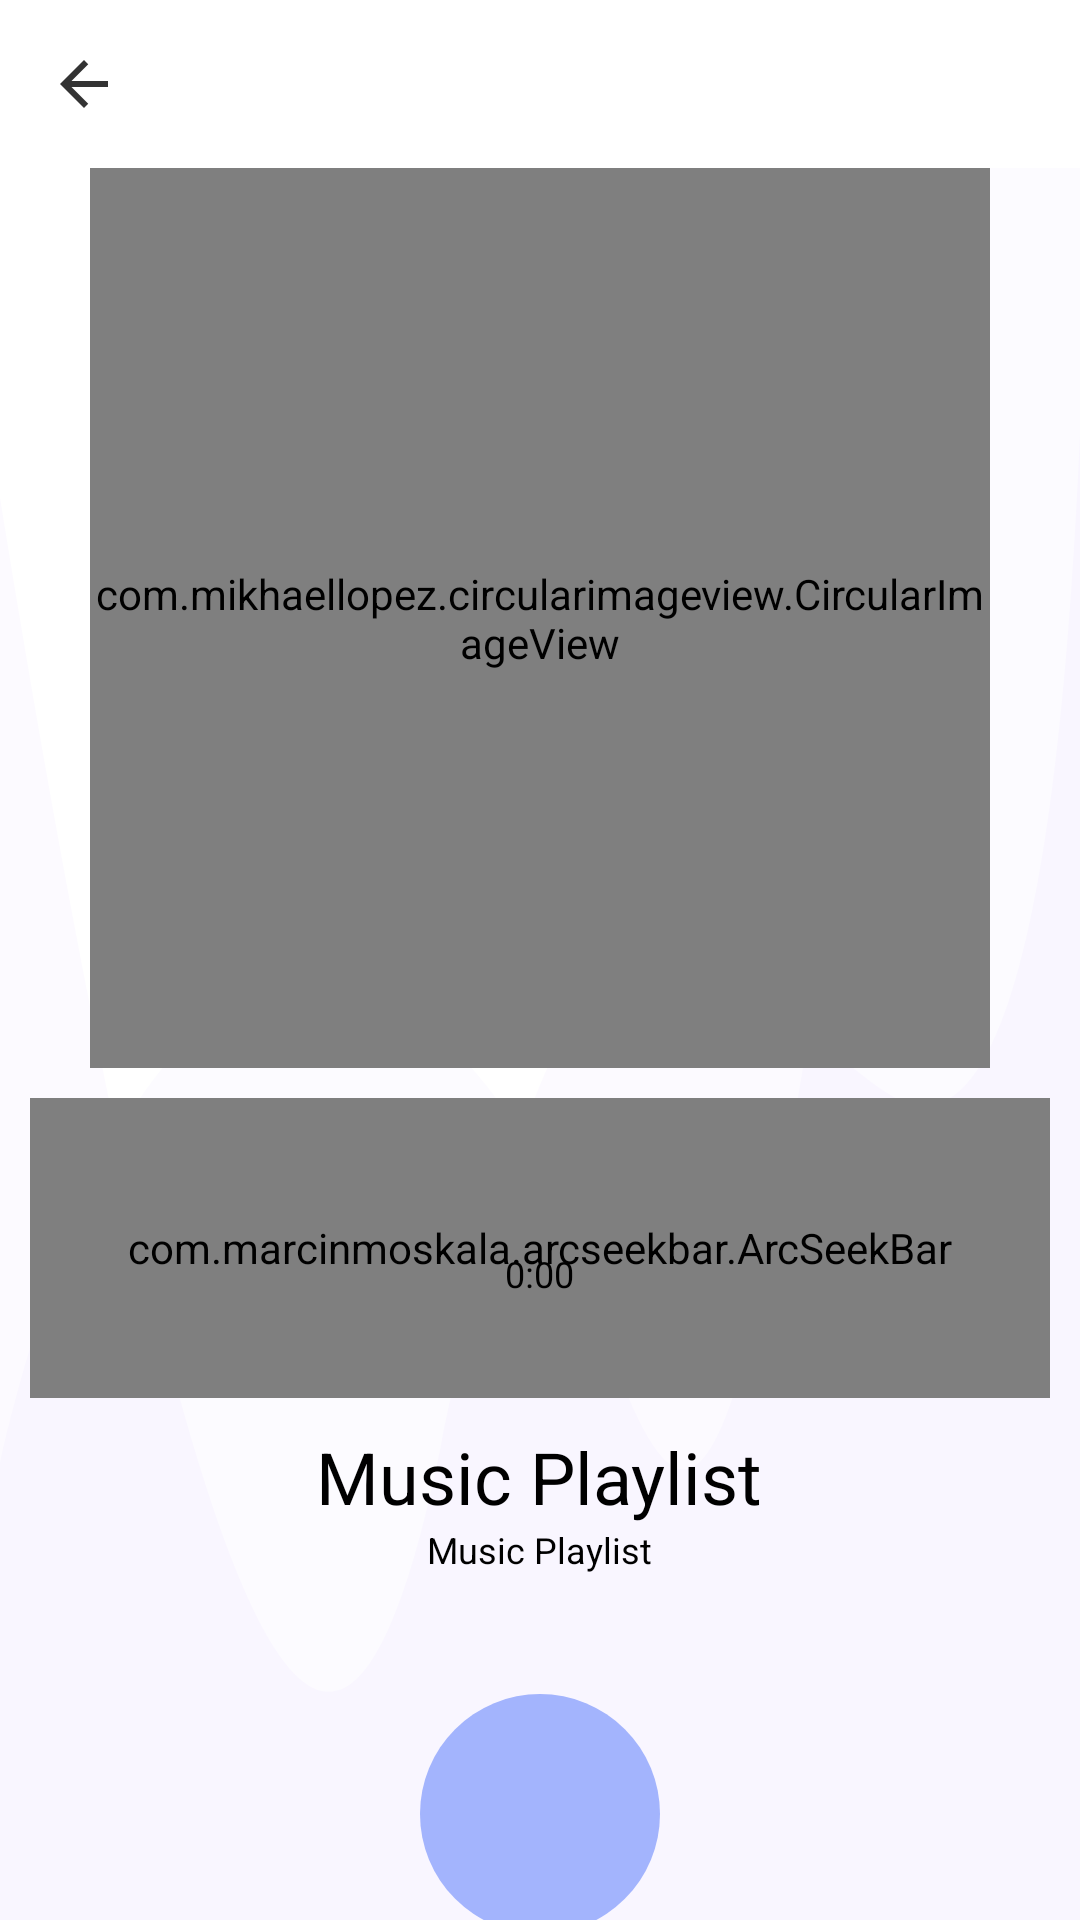

Write the Android layout XML for this screen, with the resource values it uses.
<!-- AndroidManifest.xml: application theme AppTheme -->
<!-- res/layout/activity_detail_lagu.xml -->
<?xml version="1.0" encoding="utf-8"?>

<androidx.coordinatorlayout.widget.CoordinatorLayout xmlns:android="http://schemas.android.com/apk/res/android"
    xmlns:app="http://schemas.android.com/apk/res-auto"
    xmlns:tools="http://schemas.android.com/tools"
    android:layout_width="match_parent"
    android:layout_height="match_parent"
    android:background="@drawable/wave_white"
    android:fitsSystemWindows="true">

    <com.google.android.material.appbar.AppBarLayout
        android:layout_width="match_parent"
        android:layout_height="wrap_content"
        app:elevation="0dp">

        <androidx.appcompat.widget.Toolbar
            android:id="@+id/toolbar_detail"
            android:layout_width="match_parent"
            android:layout_height="wrap_content"
            android:background="@android:color/white"
            app:navigationIcon="@drawable/ic_back"
            app:titleTextAppearance="@style/Toolbar.TitleText" />

    </com.google.android.material.appbar.AppBarLayout>

    <androidx.core.widget.NestedScrollView
        android:layout_width="match_parent"
        android:layout_height="match_parent"
        app:layout_behavior="@string/appbar_scrolling_view_behavior">

        <RelativeLayout
            android:layout_width="match_parent"
            android:layout_height="match_parent">

            <com.mikhaellopez.circularimageview.CircularImageView
                android:id="@+id/imgCover"
                android:layout_width="300dp"
                android:layout_height="300dp"
                android:layout_alignParentTop="true"
                android:layout_centerInParent="true"
                android:src="@drawable/ic_music"
                app:civ_border_color="@color/colorPrimaryDark" />

            <LinearLayout
                android:id="@+id/llSeek"
                android:layout_width="match_parent"
                android:layout_height="wrap_content"
                android:layout_below="@id/imgCover"
                android:layout_margin="10dp"
                android:orientation="vertical">

                <com.marcinmoskala.arcseekbar.ArcSeekBar
                    android:id="@+id/seekBar"
                    android:layout_width="match_parent"
                    android:layout_height="100dp"
                    app:progressBackgroundColor="@color/colorPrimaryDark"
                    app:progressBackgroundWidth="5dp"
                    app:progressColor="@color/colorAccent"
                    app:progressWidth="5dp"
                    app:roundEdges="true"
                    app:thumb="@drawable/thumb" />

                <TextView
                    android:id="@+id/tvTime"
                    android:layout_width="wrap_content"
                    android:layout_height="wrap_content"
                    android:layout_gravity="center"
                    android:layout_marginTop="-50dp"
                    android:text="0:00"
                    android:textColor="@android:color/black"
                    android:textSize="12sp" />

            </LinearLayout>

            <LinearLayout
                android:id="@+id/llDesc"
                android:layout_width="match_parent"
                android:layout_height="wrap_content"
                android:layout_below="@+id/llSeek"
                android:orientation="vertical">

                <TextView
                    android:id="@+id/tvTitleMusic"
                    android:layout_width="wrap_content"
                    android:layout_height="wrap_content"
                    android:layout_gravity="center_horizontal"
                    android:text="@string/app_name"
                    android:textColor="@android:color/black"
                    android:textSize="24sp" />

                <TextView
                    android:id="@+id/tvBand"
                    android:layout_width="wrap_content"
                    android:layout_height="wrap_content"
                    android:layout_gravity="center_horizontal"
                    android:text="@string/app_name"
                    android:textColor="@android:color/black"
                    android:textSize="12sp" />

            </LinearLayout>

            <FrameLayout
                android:layout_width="80dp"
                android:layout_height="80dp"
                android:layout_below="@id/llDesc"
                android:layout_centerInParent="true"
                android:layout_marginTop="40dp"
                android:background="@drawable/bg_circle">

                <ImageView
                    android:id="@+id/imgPlay"
                    android:layout_width="50dp"
                    android:layout_height="50dp"
                    android:layout_gravity="center"
                    android:src="@drawable/ic_play" />

                <ImageView
                    android:id="@+id/imgPause"
                    android:layout_width="50dp"
                    android:layout_height="50dp"
                    android:layout_gravity="center"
                    android:src="@drawable/ic_pause" />

            </FrameLayout>

        </RelativeLayout>

    </androidx.core.widget.NestedScrollView>

</androidx.coordinatorlayout.widget.CoordinatorLayout>
<!-- resources referenced by this layout -->
<resources>
  <color name="colorAccent">#a4d5fe</color>
  <color name="colorPrimaryDark">#a3b4fd</color>
  <!-- drawable bg_circle (drawable) -->
  <?xml version="1.0" encoding="utf-8"?>
  
  <shape xmlns:android="http://schemas.android.com/apk/res/android"
      android:shape="oval">
      <solid
          android:color="@color/colorPrimaryDark"/>
  </shape>
  <!-- drawable ic_back (drawable-anydpi) -->
  <vector xmlns:android="http://schemas.android.com/apk/res/android"
      android:width="24dp"
      android:height="24dp"
      android:viewportWidth="24"
      android:viewportHeight="24"
      android:tint="#000000"
      android:alpha="0.8">
      <path
          android:fillColor="#FF000000"
          android:pathData="M20,11H7.83l5.59,-5.59L12,4l-8,8 8,8 1.41,-1.41L7.83,13H20v-2z"/>
  </vector>
  <!-- drawable ic_music: png bitmap (drawable-xxxhdpi, 12303 bytes) -->
  <!-- drawable thumb (drawable) -->
  <?xml version="1.0" encoding="utf-8"?>
  
  <layer-list xmlns:android="http://schemas.android.com/apk/res/android">
  
      <item>
          <shape android:shape="oval">
              <gradient
                  android:endColor="@color/colorAccent"
                  android:startColor="@color/colorPrimary" />
              <size
                  android:width="20dp"
                  android:height="20dp" />
          </shape>
      </item>
  
      <item
          android:bottom="7dp"
          android:left="7dp"
          android:right="7dp"
          android:top="7dp">
          <shape android:shape="oval">
              <solid android:color="@android:color/white" />
          </shape>
      </item>
  
  </layer-list>
  <!-- drawable wave_white (drawable) -->
  <?xml version="1.0" encoding="utf-8"?>
  
  <vector xmlns:android="http://schemas.android.com/apk/res/android"
      xmlns:aapt="http://schemas.android.com/aapt"
      android:width="360.0dip"
      android:height="84.0dip"
      android:viewportWidth="360.0"
      android:viewportHeight="84.0">
      <path
          android:fillColor="#ffffff"
          android:fillType="evenOdd"
          android:pathData="M-120,-20a300,160 0,1 0,600 0a300,160 0,1 0,-600 0z"
          android:strokeWidth="1.0"
          android:strokeColor="#00000000" />
      <path
          android:fillAlpha="0.05"
          android:fillColor="#c3a9f6"
          android:fillType="evenOdd"
          android:pathData="M360,1.097C336.2,-3.603 310.871,6.803 284.011,32.315C243.722,70.584 228.244,69.217 193.816,55.478C159.389,41.739 55.35,33.012 -0,64C-36.9,84.659 -36.9,99.325 -0,108C53.333,129.333 113.333,140 180,140C246.667,140 306.667,129.333 360,108L360,1.097Z"
          android:strokeWidth="1.0"
          android:strokeColor="#00000000" />
      <path
          android:fillAlpha="0.06"
          android:fillColor="#c3a9f6"
          android:fillType="evenOdd"
          android:pathData="M360,19C352.582,41.202 331.338,50.823 296.266,47.862C243.659,43.422 200.15,29.245 146.721,63.404C111.102,86.176 62.195,72.3 -0,21.775L-0,108C54.667,129.333 114.667,140 180,140C245.333,140 305.333,129.333 360,108L360,19Z"
          android:strokeWidth="1.0"
          android:strokeColor="#00000000" />
  </vector>
  <string name="app_name">Music Playlist</string>
  <style name="Toolbar.TitleText" parent="TextAppearance.Widget.AppCompat.Toolbar.Title">
          <item name="android:textSize">16sp</item>
          <item name="android:textStyle">bold</item>
          <item name="android:textColor">@android:color/black</item>
      </style>
  <style name="AppTheme" parent="Theme.AppCompat.Light.NoActionBar">
          
          <item name="colorPrimary">@color/colorPrimary</item>
          <item name="colorPrimaryDark">@color/colorPrimaryDark</item>
          <item name="colorAccent">@color/colorAccent</item>
      </style>
  <color name="colorPrimary">#c3a9f6</color>
</resources>
